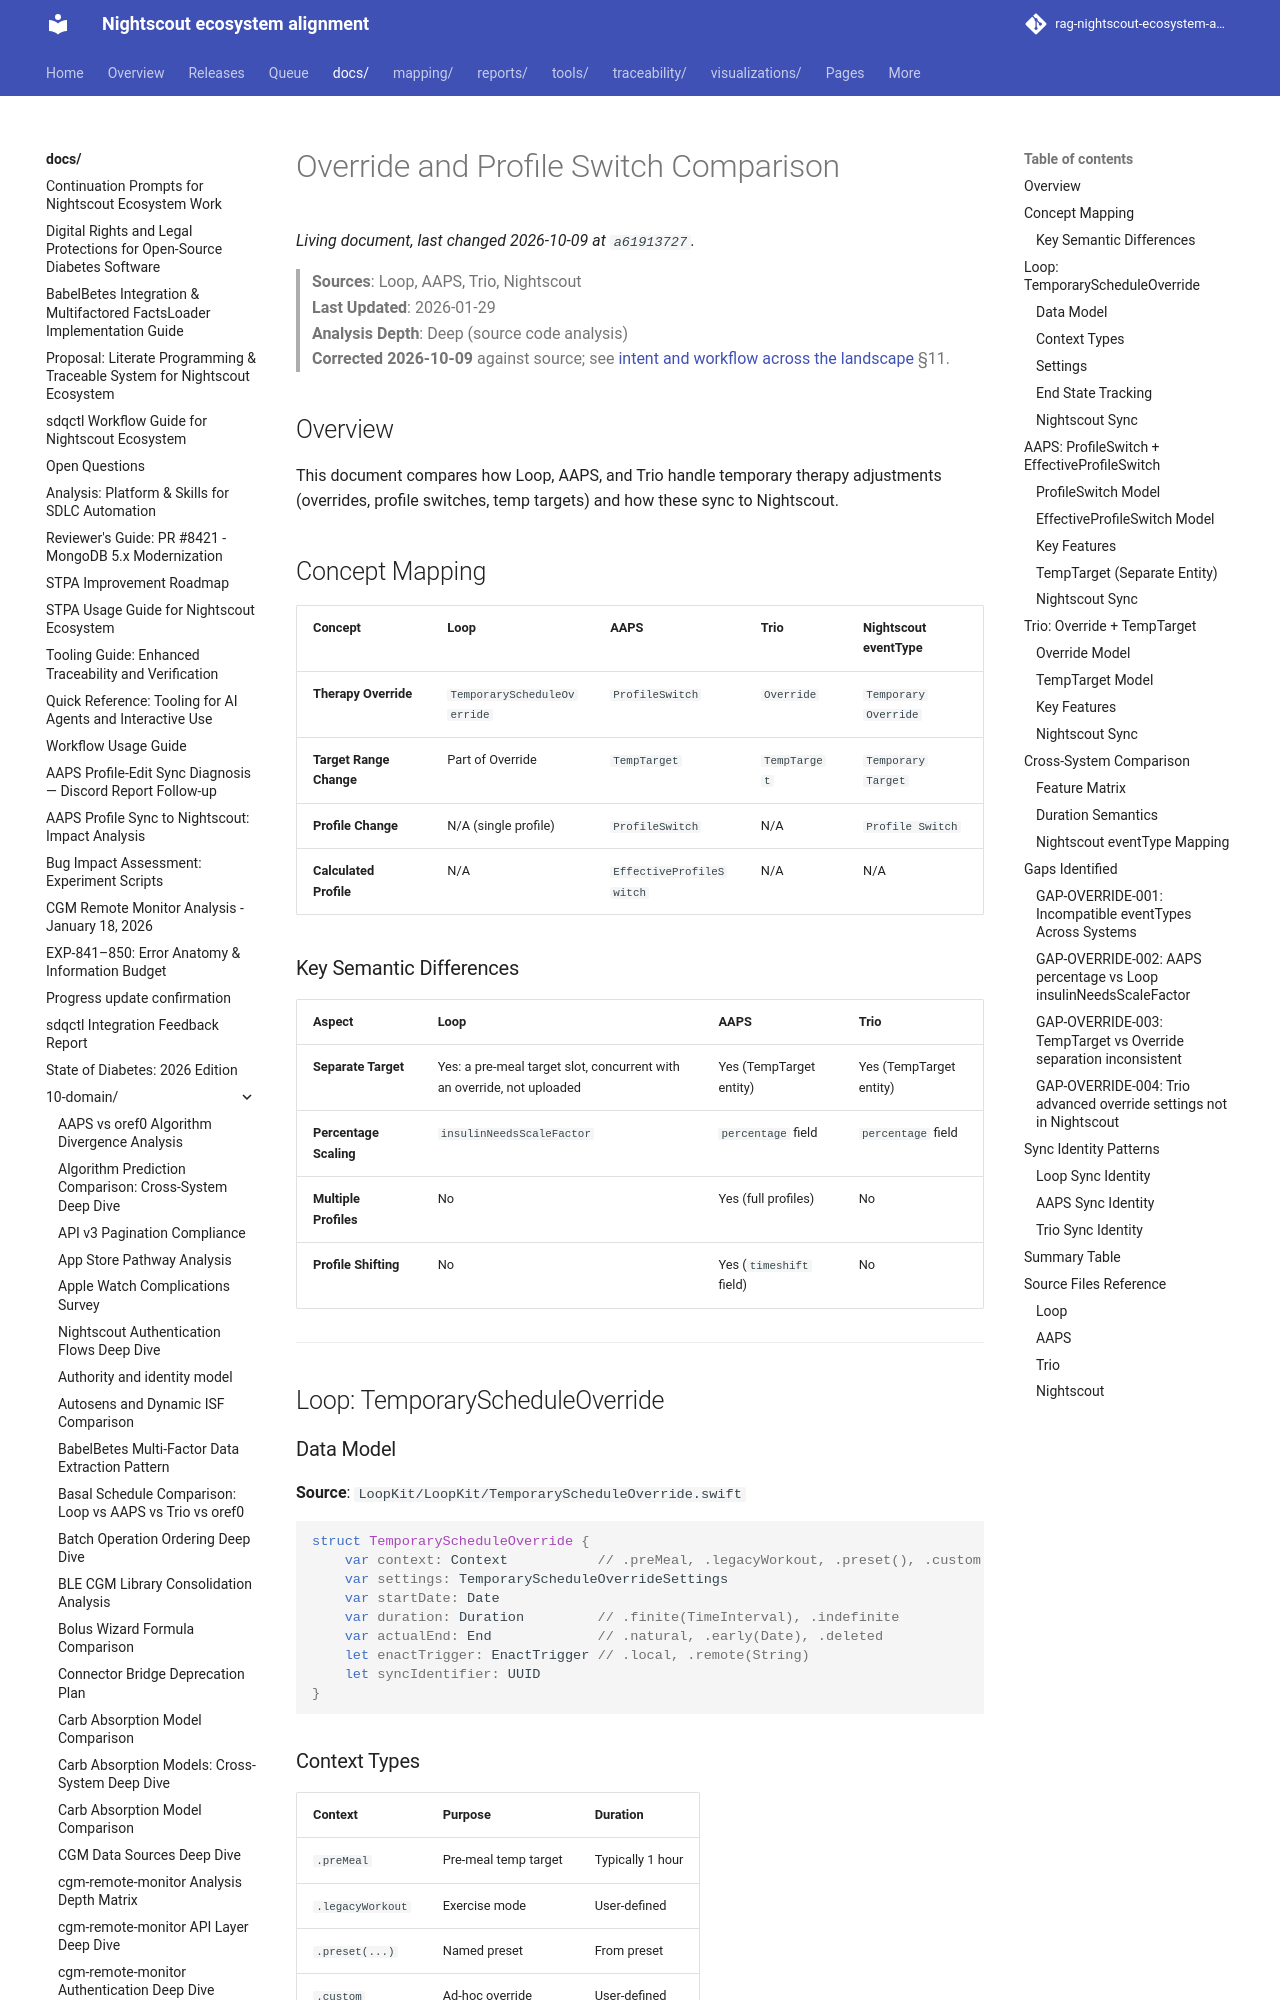

repository: bewest/rag-nightscout-ecosystem-alignment · page: docs/10-domain/override-profile-switch-comparison.html · generator: mkdocs

# Override and Profile Switch Comparison

> **Sources**: Loop, AAPS, Trio, Nightscout  
> **Last Updated**: 2026-01-29  
> **Analysis Depth**: Deep (source code analysis)  
> **Corrected 2026-10-09** against source; see [intent and workflow across the landscape](../30-design/platform/nightscout-intent-workflow-landscape-2026-10-09.md) §11.  

## Overview

This document compares how Loop, AAPS, and Trio handle temporary therapy adjustments (overrides, profile switches, temp targets) and how these sync to Nightscout.

## Concept Mapping

| Concept | Loop | AAPS | Trio | Nightscout eventType |
|---------|------|------|------|---------------------|
| **Therapy Override** | `TemporaryScheduleOverride` | `ProfileSwitch` | `Override` | `Temporary Override` |
| **Target Range Change** | Part of Override | `TempTarget` | `TempTarget` | `Temporary Target` |
| **Profile Change** | N/A (single profile) | `ProfileSwitch` | N/A | `Profile Switch` |
| **Calculated Profile** | N/A | `EffectiveProfileSwitch` | N/A | N/A |

### Key Semantic Differences

| Aspect | Loop | AAPS | Trio |
|--------|------|------|------|
| **Separate Target** | Yes: a pre-meal target slot, concurrent with an override, not uploaded | Yes (TempTarget entity) | Yes (TempTarget entity) |
| **Percentage Scaling** | `insulinNeedsScaleFactor` | `percentage` field | `percentage` field |
| **Multiple Profiles** | No | Yes (full profiles) | No |
| **Profile Shifting** | No | Yes (`timeshift` field) | No |

---

## Loop: TemporaryScheduleOverride

### Data Model

**Source**: `LoopKit/LoopKit/TemporaryScheduleOverride.swift`

```swift
struct TemporaryScheduleOverride {
    var context: Context           // .preMeal, .legacyWorkout, .preset(), .custom
    var settings: TemporaryScheduleOverrideSettings
    var startDate: Date
    var duration: Duration         // .finite(TimeInterval), .indefinite
    var actualEnd: End             // .natural, .early(Date), .deleted
    let enactTrigger: EnactTrigger // .local, .remote(String)
    let syncIdentifier: UUID
}
```

### Context Types

| Context | Purpose | Duration |
|---------|---------|----------|
| `.preMeal` | Pre-meal temp target | Typically 1 hour |
| `.legacyWorkout` | Exercise mode | User-defined |
| `.preset(...)` | Named preset | From preset |
| `.custom` | Ad-hoc override | User-defined |
